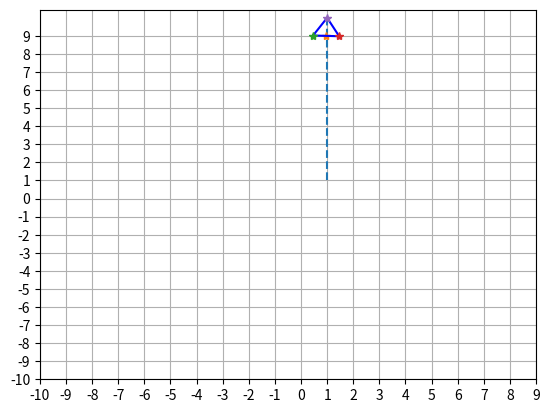

This chart was generated by the following Python code:
import matplotlib.pyplot as plt
from math import sqrt
import numpy as np


def dy(distance, m):
    return m*dx(distance, m)

def dx(distance, m):
    return sqrt(distance/(m**2+1))

# Returns co-ordinates of the arrow
def get_arrow_head(p1, p2, length=1, width=0.50):

	lst = [p1,p2]
	x = [i[0] for i in lst]
	y = [i[1] for i in lst]
	slope, y_intercept = np.polyfit(x, y, 1)

	# check if slope is infinite (vertical line)
	if int(slope) == int(y_intercept):
		slope = 25.5

	# calculate intercept point
	delta_x = dx(length,slope)
	delta_y = dy(length,slope)
	if p2[0] < 0:	# if point is in left half
		delta_x = -1*delta_x
		delta_y = -1*delta_y
	intercept = (p2[0]-delta_x, p2[1]-delta_y)

	# slope of perpendicular line
	r_slope = -1*(1/slope)

	# calculate the adjacent points
	left = (intercept[0]-dx((width/2),r_slope), intercept[1]-dy((width/2),r_slope))
	right = (intercept[0]+dx((width/2),r_slope), intercept[1]+dy((width/2),r_slope))
	top = p2

	return left, right, top, intercept


####################
#
# 	Test
# ##################
p1 = [1,1]
p2 = [1,10]
length=1
width=0.50

left,right,top,intercept = get_arrow_head(p1,p2,length,width)


####################
#
# 	Draw stuff
# ##################

# draw line
lst = [p1,p2]
x = [i[0] for i in lst]
y = [i[1] for i in lst]
plt.plot(x, y, '--')

# draw intercept point
plt.plot(intercept[0], intercept[1], '*')

# draw the arrow
ls = [left,right,top,left]
x1 = [i[0] for i in ls]
y1 = [i[1] for i in ls]
plt.plot(x1, y1, 'b')

# draw the 3 points
plt.plot(left[0], left[1], '*')
plt.plot(right[0], right[1], '*')
plt.plot(top[0], top[1], '*')

# draw grid
plt.xticks(np.arange(-10,10,1))
plt.yticks(np.arange(-10,10,1))
plt.grid()
plt.show()